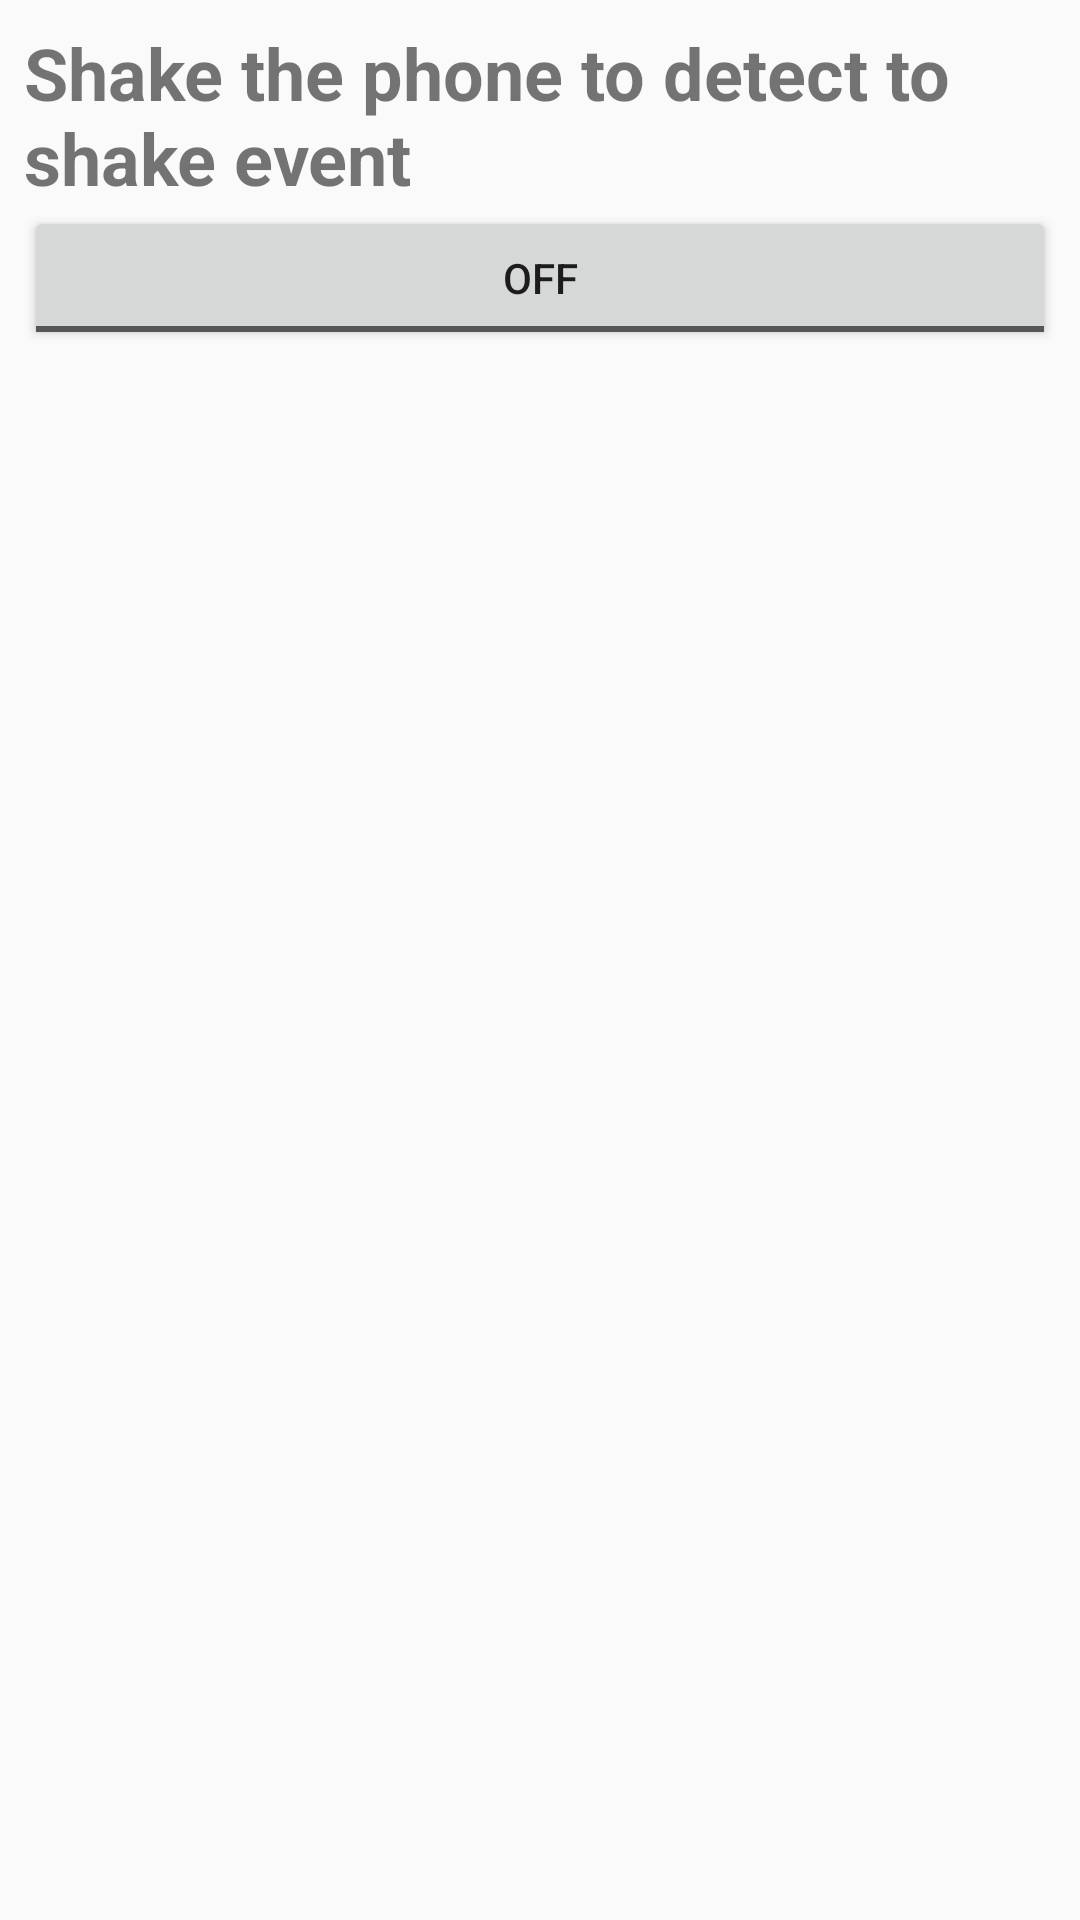

Produce the Android XML layout that renders to this screen, including the resource entries it uses.
<!-- AndroidManifest.xml: application theme AppTheme -->
<!-- res/layout/shake_detector_activity.xml -->
<?xml version="1.0" encoding="utf-8"?>
<LinearLayout xmlns:android="http://schemas.android.com/apk/res/android"
    xmlns:tools="http://schemas.android.com/tools"
    android:layout_width="match_parent"
    android:layout_height="match_parent"
    android:padding="8dp"
    android:id="@+id/shake_container"
    android:orientation="vertical"
    tools:context=".MainActivity">
    <TextView
        android:text="Shake the phone to detect to shake event"
        android:textSize="24sp"
        android:textStyle="bold"
        android:layout_gravity="center"
        android:layout_width="wrap_content"
        android:layout_height="wrap_content"/>

    <ToggleButton
        android:id="@+id/active_btn"
        android:layout_width="match_parent"
        android:layout_height="wrap_content"
        android:text="Activate" />
</LinearLayout>
<!-- resources referenced by this layout -->
<resources>
  <style name="AppTheme" parent="Theme.AppCompat.Light.DarkActionBar">
          
          <item name="colorPrimary">@color/colorPrimary</item>
          <item name="colorPrimaryDark">@color/colorPrimaryDark</item>
          <item name="colorAccent">@color/colorAccent</item>
      </style>
  <color name="colorPrimary">#008577</color>
  <color name="colorPrimaryDark">#00574B</color>
  <color name="colorAccent">#D81B60</color>
</resources>
